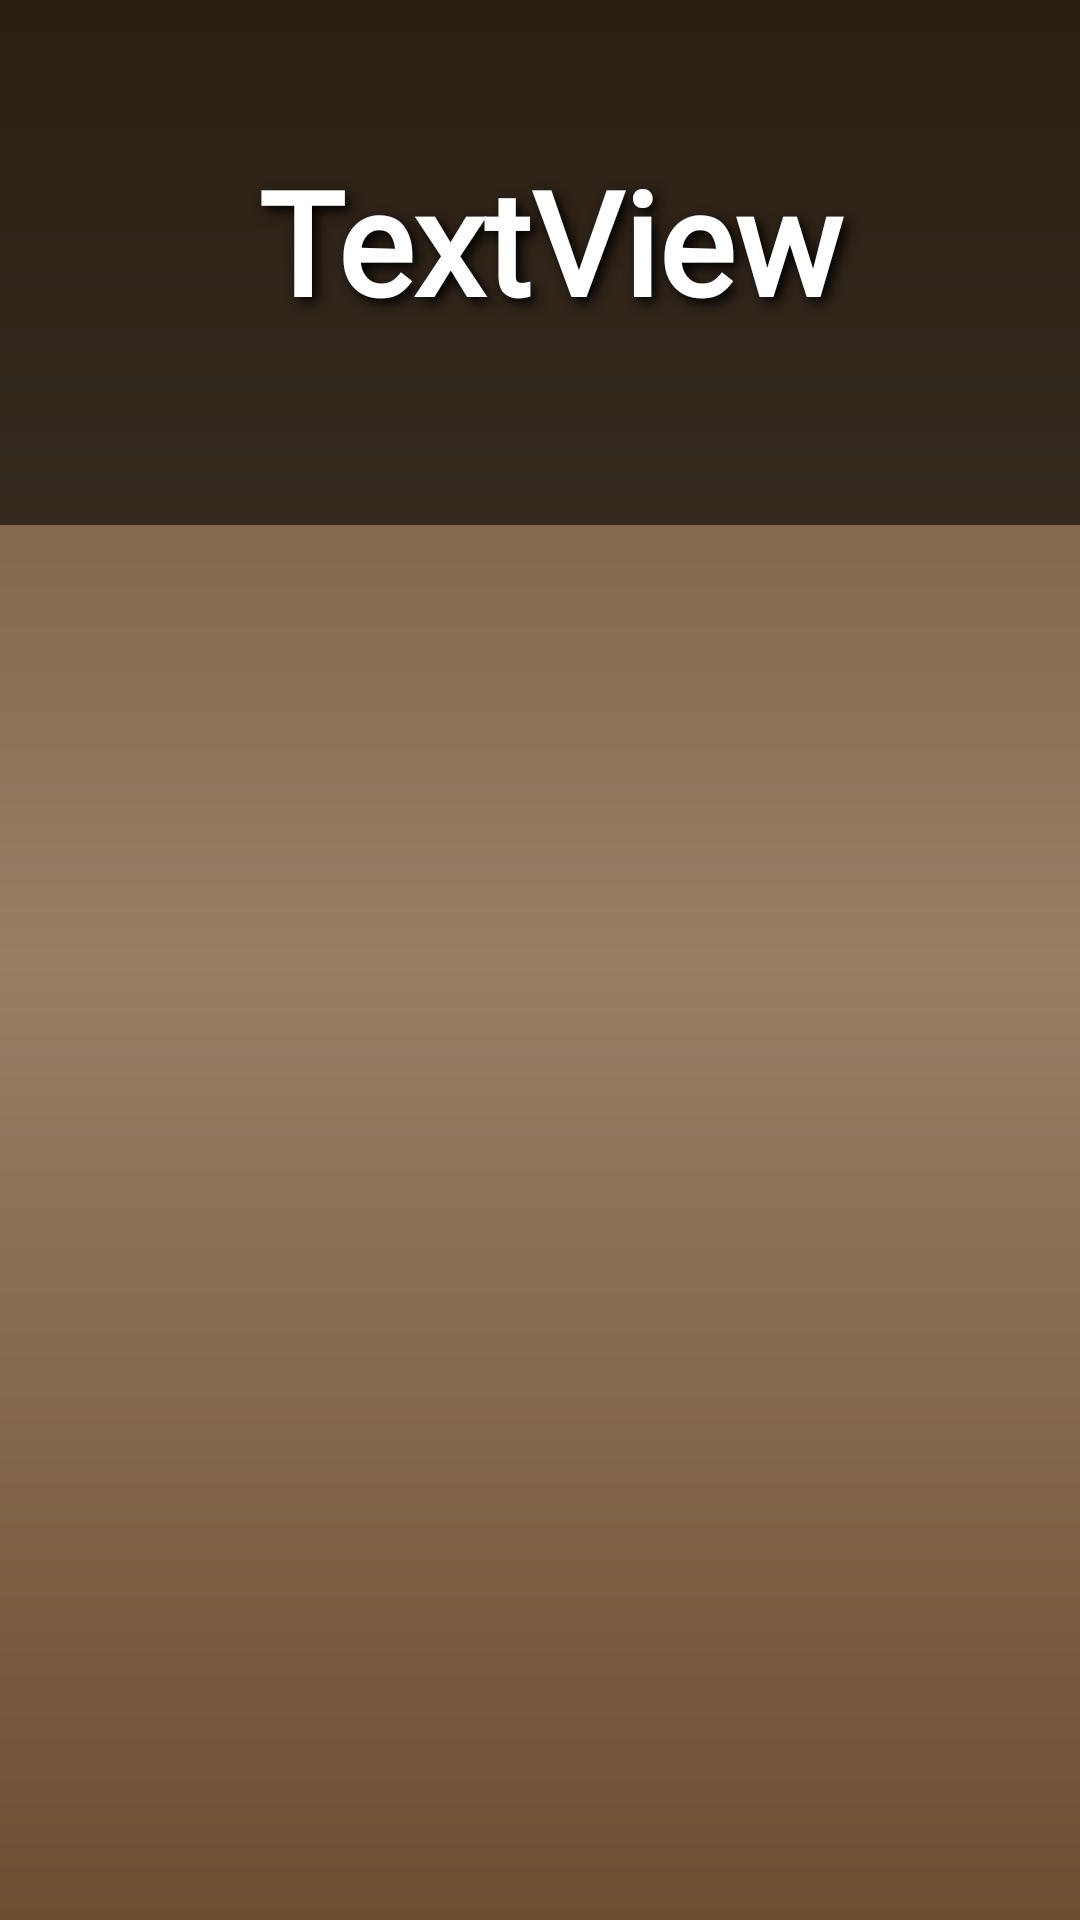

Write the Android layout XML for this screen, with the resource values it uses.
<!-- AndroidManifest.xml: application theme Theme.RecipeApp -->
<!-- res/layout/fragment_category_items_fragment.xml -->
<?xml version="1.0" encoding="utf-8"?>
<androidx.constraintlayout.widget.ConstraintLayout xmlns:android="http://schemas.android.com/apk/res/android"
    xmlns:app="http://schemas.android.com/apk/res-auto"
    xmlns:tools="http://schemas.android.com/tools"
    android:layout_width="match_parent"
    android:layout_height="match_parent"
    android:background="@drawable/welcome_background"
    tools:context=".new_test.Category_items_fragment">

    <androidx.recyclerview.widget.RecyclerView
        android:id="@+id/cat_item_recycler_view"
        android:layout_width="406dp"
        android:layout_height="365dp"
        android:layout_marginTop="50dp"
        app:layout_constraintBottom_toBottomOf="parent"
        app:layout_constraintEnd_toEndOf="parent"
        app:layout_constraintHorizontal_bias="0.4"
        app:layout_constraintStart_toStartOf="parent"
        app:layout_constraintTop_toBottomOf="@+id/constraintLayout3"
        app:layout_constraintVertical_bias="0.0" />
    <androidx.constraintlayout.widget.ConstraintLayout
        android:id="@+id/constraintLayout3"
        android:layout_width="411dp"
        android:layout_height="175dp"
        android:background="@drawable/searchbackground"
        app:layout_constraintEnd_toEndOf="parent"
        app:layout_constraintStart_toStartOf="parent"
        app:layout_constraintTop_toTopOf="parent">

        <View
            android:id="@+id/overlayView"
            android:layout_width="match_parent"
            android:layout_height="match_parent"
            android:background="#99000000"
            app:layout_constraintStart_toStartOf="parent"
            app:layout_constraintTop_toTopOf="parent" />

        <TextView
            android:id="@+id/category_title"
            style="@style/Heading"
            android:layout_width="325dp"
            android:layout_height="79dp"
            android:layout_gravity="center"
            android:layout_marginTop="48dp"
            android:layout_marginEnd="40dp"
            android:text="TextView"
            android:textAlignment="center"
            android:textSize="48sp"
            app:layout_constraintEnd_toEndOf="parent"
            app:layout_constraintTop_toTopOf="parent" />

    </androidx.constraintlayout.widget.ConstraintLayout>

    <ImageView
        android:id="@+id/category_image"
        android:layout_width="251dp"
        android:layout_height="95dp"
        android:layout_marginEnd="80dp"
        android:foregroundGravity="center"
        app:layout_constraintBottom_toTopOf="@+id/cat_item_recycler_view"
        app:layout_constraintEnd_toEndOf="parent"
        tools:src="@drawable/beef" />

</androidx.constraintlayout.widget.ConstraintLayout>
<!-- resources referenced by this layout -->
<resources>
  <!-- drawable welcome_background (drawable) -->
  <?xml version="1.0" encoding="utf-8"?>
  <shape xmlns:android="http://schemas.android.com/apk/res/android">
      <gradient
          android:startColor="#6C4E31"
          android:endColor="#6C4E31"
          android:centerColor="#997E65"
          android:angle="90"/>
  </shape>
  <style name="Heading">
          <item name="android:fontFamily">@font/lobster</item>
          <item name="android:textStyle">bold</item>
         <item name="android:shadowColor">#000000</item>
         <item name="android:shadowDx">5</item>
         <item name="android:shadowDy">5</item>
         <item name="android:shadowRadius">10</item>
        <item name="android:textColor">@color/white</item>
      <item name="android:textSize">48sp</item>
      </style>
  <style name="Theme.RecipeApp" parent="Base.Theme.RecipeApp">
          <item name="android:textColor">@color/defaultLightColor</item>
          <item name="android:statusBarColor">@color/defaultLightColor</item>
          <item name="colorPrimary">@color/defaultLightColor</item>
          <item name="colorOnPrimary">@color/white</item>
          <item name="colorSurface">@color/white</item>
          <item name="colorOnSurface">@color/black</item>
          <item name="toolbarStyle">@color/defaultLightColor</item>
      </style>
  <color name="white">#FFFFFFFF</color>
  <style name="Base.Theme.RecipeApp" parent="Theme.MaterialComponents.Light.NoActionBar">
          
          
      </style>
  <color name="defaultLightColor">#6C4E31</color>
  <color name="black">#FF000000</color>
</resources>
